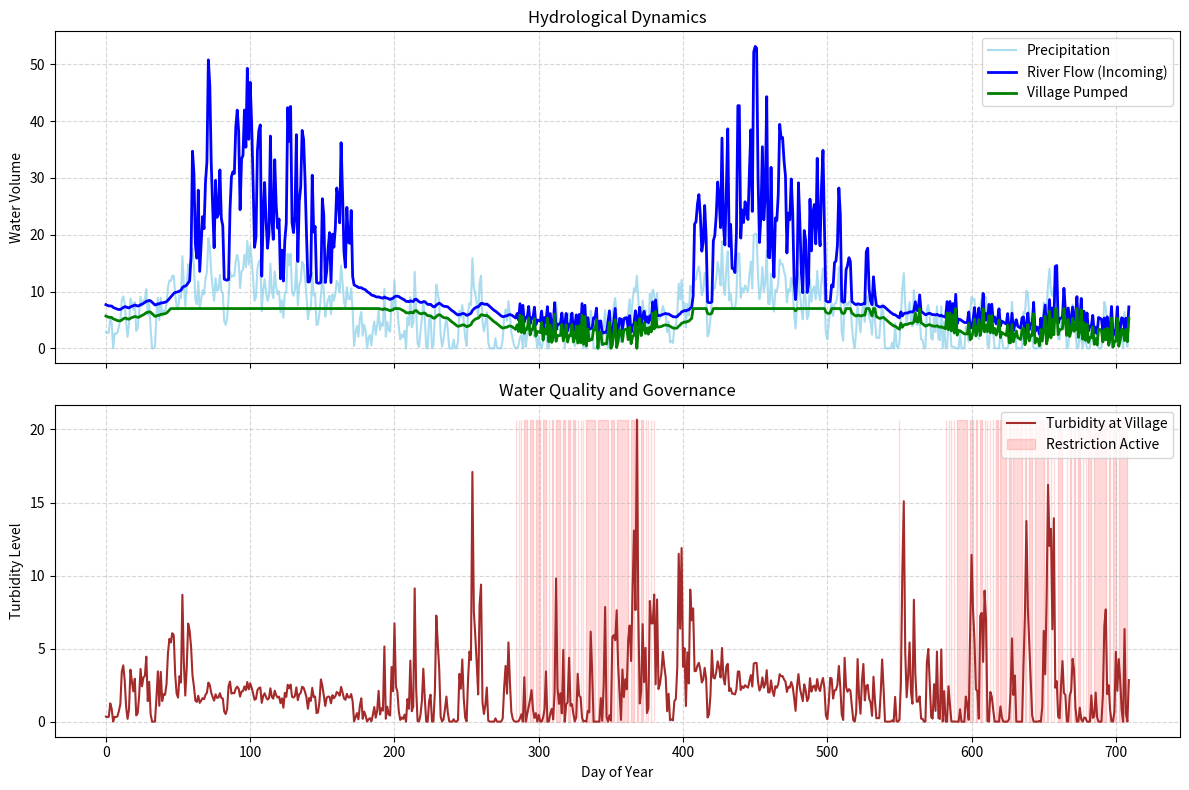

Reproduce this figure in Python.

import math
import random

class ClimateEngine:
    def __init__(self, humid_length=180, p_peak=25.0, p_base = 5.0, rho=0.6, sigma=3.0):
        self.humid_length = humid_length
        self.p_peak = p_peak     # Max average rainfall in peak wet season (mm)
        self.p_base = p_base     # Baseline rain during the dry season (mm)
        self.rho = rho           # AR1 memory coefficient (0 to 1)
        self.sigma = sigma       # AR1 volatility
        self.epsilon = 0.0       # Initial noise
        self.t = 0               # Day counter

    def step(self):
        day_of_year = self.t % 365
        
        # Calculate seasonal mean
        if day_of_year < self.humid_length:
            mu = self.p_base + self.p_peak * math.sin(math.pi * day_of_year / self.humid_length)
        else:
            mu = self.p_base
            
        # AR1 Noise generation
        random_shock = random.gauss(0, self.sigma)
        self.epsilon = self.rho * self.epsilon + random_shock
        
        # Final precipitation (>=0)
        precip = max(0.0, mu + self.epsilon)
        self.t += 1
        return precip


class Parcel:
    def __init__(self, parcel_id, s_max=400.0, beta=0.015, k_erosion=0.2):
        self.id = parcel_id
        self.s_max = s_max           # Max soil water retention
        self.beta = beta             # Subsurface flow coefficient
        self.k_erosion = k_erosion   # Sensitivity to erosion
        self.storage = s_max * 0.7   # Initial soil moisture (70% full)
        
        # Land use (will be dynamically changed by Farmers later)
        self.monoculture_ratio = 0.5 

    def get_available_water(self, precip, q_in, evap):
        """Calculates total water available to the farmer (soil moisture + river channel)"""
        soil_avail = max(0.0, self.storage + precip - evap)
        return soil_avail + q_in

    def step_hydrology(self, precip, q_in, sed_in, evap, pumped):
        # 1. Soil infiltration after ET
        soil_water = max(0.0, self.storage + precip - evap)
        
        # 2. Surface runoff & retained soil
        surface_runoff = max(0.0, soil_water - self.s_max)
        retained_soil = min(soil_water, self.s_max)
        
        # 3. Subsurface baseflow (slow leak)
        baseflow = self.beta * retained_soil
        
        # 4. River channel routing (upstream + local runoff + local baseflow - pumping)
        gross_river_flow = q_in + surface_runoff + baseflow
        q_out = max(0.0, gross_river_flow - pumped)
        
        # 5. Final soil storage (subtract baseflow, and any deficit pumping from soil)
        self.storage = retained_soil - baseflow
        if pumped > gross_river_flow:
            deficit = pumped - gross_river_flow
            self.storage = max(0.0, self.storage - deficit)
        
        # 6. Calculate Turbidity (Sediments)
        sed_gen = self.k_erosion * self.monoculture_ratio * (precip ** 2)
        total_sed = sed_in + sed_gen
        t_out = total_sed / max(1.0, q_out) 
        
        return q_out, total_sed, t_out




import math
import random


class Farmer:
    def __init__(self, agent_id, profile, parcel):
        self.id = agent_id
        self.profile = profile  # "Expander" or "Traditionalist"
        self.parcel = parcel    # The physical land this farmer occupies
        self.stress_days = 0    # Tracks crop health (higher = worse yield)
        
        # Profile specific parameters
        if self.profile == "Expander":
            self.demand = 2.0              # High water need
            self.compliance_rate = 0.3     # Only respects restrictions 20% of the time
            self.expansion_rate = 0.001    # Daily rate of clearing land
            self.sponge_loss = 0.3         # Daily loss of soil retention capacity
            self.parcel.monoculture_ratio = 0.6
        else: # Traditionalist
            self.demand = 1.0              # Low water need
            self.compliance_rate = 0.95    # Respects restrictions 95% of the time
            self.expansion_rate = 0.0      # Does not expand
            self.sponge_loss = 0.0         # Maintains soil health
            self.parcel.monoculture_ratio = 0.1
    

    def make_daily_decision(self, restriction_active, w_available):
        # 1. Decide Intended Pumping
        intended_pump = self.demand
        
        if restriction_active:
            # Roll a random number between 0 and 1
            if random.random() < self.compliance_rate:
                intended_pump = 0.0 # Complies and shuts off the pump
                
        # 2. Calculate Actual Pumping (cannot pump more than is available)
        actual_pump = min(intended_pump, w_available)
        
        # 3. Assess Crop Stress (Did they get the water they needed?)
        # If they needed water and didn't get it (due to compliance or dry soil)
        if actual_pump < self.demand:
            self.stress_days += 1
            
        # 4. Land Expansion Feedback
        if self.profile == "Expander":
            # Increase monoculture ratio (caps at 1.0)
            self.parcel.monoculture_ratio = min(1.0, self.parcel.monoculture_ratio + self.expansion_rate)
            # Degrade the soil's capacity to hold water (bottoms out at 50.0)
            self.parcel.s_max = max(80.0, self.parcel.s_max - self.sponge_loss)
            
        return actual_pump


class Village:
    def __init__(self, demand=10.0, min_env_flow=2.0, t_critical=20.0, humanitarian_threshold=0.5):
        self.demand = demand
        self.min_env_flow = min_env_flow
        self.t_critical = t_critical      
        self.humanitarian_threshold = humanitarian_threshold # e.g., 0.5 means 50% of demand
        
        # Tracking metrics
        self.upstream_restriction_active = False 
        self.upstream_restriction_days = 0       
        self.village_restriction_days = 0        
        self.thirst_days = 0                     
        self.total_treatment_cost = 0.0          
        self.eco_violations = 0                  

    def process_daily_water(self, q_in, t_in):
        # 1. Calculate how much water is SAFE to take
        q_safe_to_pump = max(0.0, q_in - self.min_env_flow)
        
        # 2. Check the treatment plant limits
        if t_in > self.t_critical:
            actual_pump = 0.0
            daily_cost = 0.0
        else:
            actual_pump = min(self.demand, q_safe_to_pump)
            daily_cost = 5.0 + 0.1 * (t_in ** 1.5)
            
        self.total_treatment_cost += daily_cost
        
        # 3. Assess Village Restrictions
        if actual_pump < self.demand:
            self.thirst_days += 1
            self.village_restriction_days += 1  
            
        # 4. Final flow to the ocean
        flow_to_ocean = max(0.0, q_in - actual_pump)
        
        # 5. GOVERNANCE: The Dual-Trigger Restriction System
        eco_failure = flow_to_ocean < self.min_env_flow
        humanitarian_failure = actual_pump < (self.demand * self.humanitarian_threshold)
        
        if eco_failure:
            self.eco_violations += 1
            
        if eco_failure or humanitarian_failure:
            self.upstream_restriction_active = True
            self.upstream_restriction_days += 1
        else:
            self.upstream_restriction_active = False
            
        return actual_pump, flow_to_ocean, daily_cost


# simulation.py
import random
import matplotlib.pyplot as plt

# =====================================================================
# INTERFACE (Inputs & Simulation Wrapper)
# =====================================================================

SCENARIO_INPUTS = {
    # Time & Environment
    "days_to_simulate": 710,
    "daily_evaporation": 1.0,
    
    # Climate Engine
    "humid_length": 180,
    "p_peak": 8.0,
    "p_base": 3.3,
    "rho": 0.6,
    "sigma": 3.0,
    
    # Parcel Physics
    "s_max": 400.0,
    "beta": 0.015,
    "k_erosion": 0.25,
    
    # Village Governance
    "village_demand": 7.0,
    "min_env_flow": 2.0,
    "humanitarian_threshold": 0.5,
    
    # Farmer Spatial Distribution
    "farmer_profiles": ["Expander", "Traditionalist", "Expander"]
}

def run_simulation(inputs, plot=False, seed=42):
    """Runs the ABM using the input dictionary and returns an output dictionary."""
    random.seed(seed)
    
    # 1. Initialize Objects using Inputs
    climate = ClimateEngine(
        humid_length=inputs["humid_length"], 
        p_peak=inputs["p_peak"], 
        p_base=inputs["p_base"],
        rho=inputs["rho"],
        sigma=inputs["sigma"]
    )
    
    parcels = [
        Parcel(0, inputs["s_max"], inputs["beta"], inputs["k_erosion"]), 
        Parcel(1, inputs["s_max"], inputs["beta"], inputs["k_erosion"]), 
        Parcel(2, inputs["s_max"], inputs["beta"], inputs["k_erosion"])
    ]
    
    farmers = [
        Farmer(0, inputs["farmer_profiles"][0], parcels[0]),       
        Farmer(1, inputs["farmer_profiles"][1], parcels[1]), 
        Farmer(2, inputs["farmer_profiles"][2], parcels[2])        
    ]
    
    mamoudzou = Village(
        demand=inputs["village_demand"], 
        min_env_flow=inputs["min_env_flow"], 
        humanitarian_threshold=inputs["humanitarian_threshold"]
    )

    history = {"days": [], "rain": [], "river": [], "pumped": [], "turbidity": [], "restriction": []}
    
    # 2. Main Simulation Loop
    for day in range(inputs["days_to_simulate"]):
        precip = climate.step()
        restriction_today = mamoudzou.upstream_restriction_active
        
        current_q_in = 0.0
        current_sed_in = 0.0
        current_turbidity = 0.0
        
        for i in range(len(parcels)):
            p = parcels[i]
            f = farmers[i]
            
            w_avail = p.get_available_water(precip, current_q_in, inputs["daily_evaporation"])
            pump = f.make_daily_decision(restriction_today, w_avail)
            
            q_out, total_sed, t_out = p.step_hydrology(precip, current_q_in, current_sed_in, inputs["daily_evaporation"], pump)
            current_q_in = q_out
            current_sed_in = total_sed
            current_turbidity = t_out
            
        v_pumped, flow_to_ocean, treatment_cost = mamoudzou.process_daily_water(current_q_in, current_turbidity)
        
        if plot:
            history["days"].append(day)
            history["rain"].append(precip)
            history["river"].append(current_q_in)
            history["pumped"].append(v_pumped)
            history["turbidity"].append(current_turbidity)
            history["restriction"].append(1 if mamoudzou.upstream_restriction_active else 0)

    # 3. Calculate Final Output Metrics
    yield_f0 = round(((inputs["days_to_simulate"] - farmers[0].stress_days) / inputs["days_to_simulate"]) * 100, 2)
    yield_f1 = round(((inputs["days_to_simulate"] - farmers[1].stress_days) / inputs["days_to_simulate"]) * 100, 2)
    yield_f2 = round(((inputs["days_to_simulate"] - farmers[2].stress_days) / inputs["days_to_simulate"]) * 100, 2)

    outputs = {
        "system_stress_days": mamoudzou.upstream_restriction_days,
        "eco_violations": mamoudzou.eco_violations,
        "economic_treatment_cost": round(mamoudzou.total_treatment_cost, 2),
        "village_thirst_days": mamoudzou.thirst_days,
        "yield_expander_top_pct": yield_f0,
        "yield_traditional_mid_pct": yield_f1,
        "yield_expander_bot_pct": yield_f2
    }
    
    # 4. Optional Plotting
    if plot:
        fig, (ax1, ax2) = plt.subplots(2, 1, figsize=(12, 8), sharex=True)
        ax1.plot(history["days"], history["rain"], label='Precipitation', color='skyblue', alpha=0.7)
        ax1.plot(history["days"], history["river"], label='River Flow (Incoming)', color='blue', linewidth=2)
        ax1.plot(history["days"], history["pumped"], label='Village Pumped', color='green', linewidth=2)
        ax1.set_ylabel('Water Volume')
        ax1.set_title('Hydrological Dynamics')
        ax1.legend(loc='upper right')
        ax1.grid(True, linestyle='--', alpha=0.5)

        ax2.plot(history["days"], history["turbidity"], label='Turbidity at Village', color='brown', linewidth=1.5)
        ax2.fill_between(history["days"], 0, max(history["turbidity"]), where=[r == 1 for r in history["restriction"]], color='red', alpha=0.15, label='Restriction Active')
        ax2.set_xlabel('Day of Year')
        ax2.set_ylabel('Turbidity Level')
        ax2.set_title('Water Quality and Governance')
        ax2.legend(loc='upper right')
        ax2.grid(True, linestyle='--', alpha=0.5)
        plt.tight_layout()
        plt.show()

    return outputs

if __name__ == "__main__":
    final_results = run_simulation(SCENARIO_INPUTS, plot=True)
    print("\n--- OPENMOLE OUTPUT DICTIONARY ---")
    for key, value in final_results.items():
        print(f"{key}: {value}")
